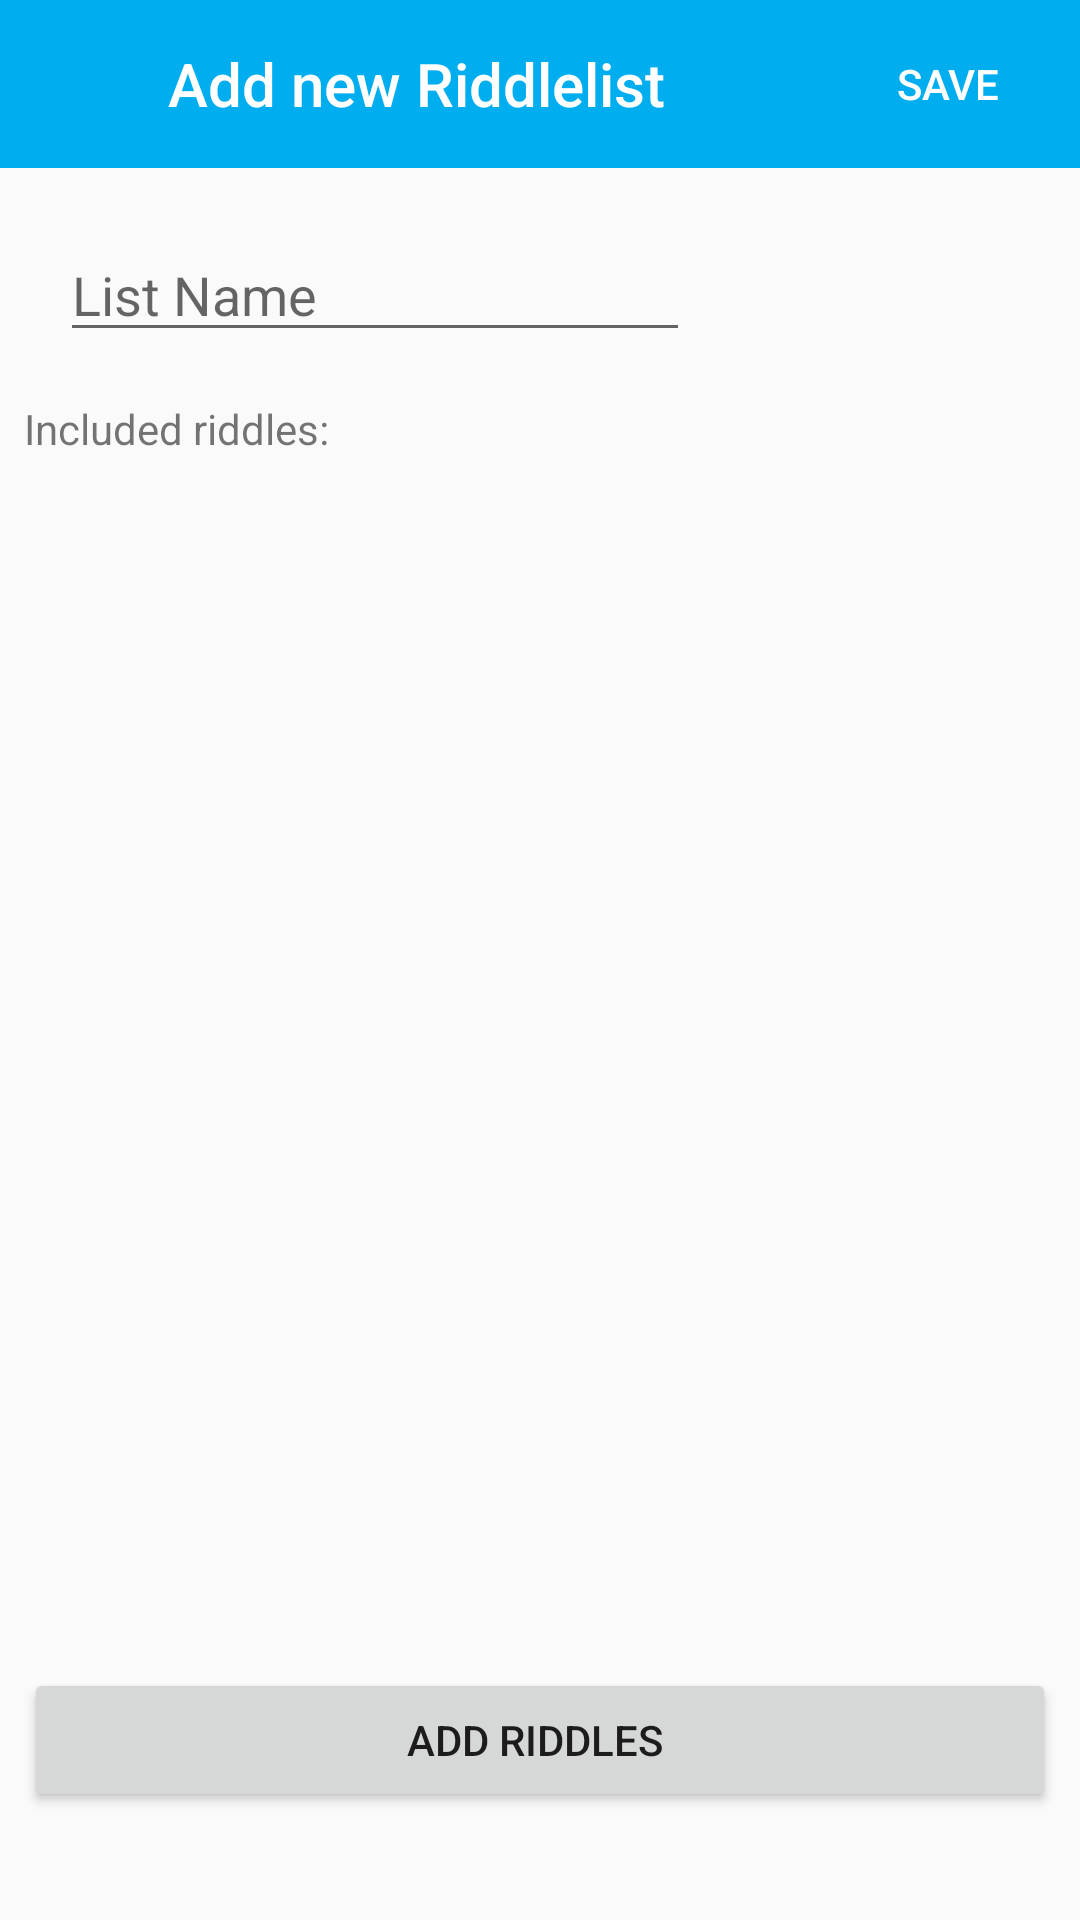

This screen was rendered from an Android layout file. Write that file and the resources it references.
<!-- AndroidManifest.xml: activity theme AppTheme.NoActionBar -->
<!-- res/layout/activity_edit_riddlelist.xml -->
<?xml version="1.0" encoding="utf-8"?>
<LinearLayout xmlns:android="http://schemas.android.com/apk/res/android"
    xmlns:app="http://schemas.android.com/apk/res-auto"
    xmlns:tools="http://schemas.android.com/tools"
    android:layout_width="match_parent"
    android:layout_height="match_parent"
    android:orientation="vertical"
    tools:context=".ui.adminui.riddlelist.editRiddleList.EditRiddleListActivity">

    <android.support.design.widget.AppBarLayout
        android:id="@+id/appBarLayout"
        android:layout_width="match_parent"
        android:layout_height="?attr/actionBarSize">

        <LinearLayout
            android:layout_width="match_parent"
            android:layout_height="match_parent"
            android:orientation="horizontal">

            <ImageButton
                android:id="@+id/button_close"
                android:layout_width="?attr/actionBarSize"
                android:layout_height="?attr/actionBarSize"
                android:background="?attr/selectableItemBackgroundBorderless"
                android:tint="@android:color/white"
                app:srcCompat="@drawable/ic_close" />

            <TextView
                android:id="@+id/actionbar_edit_riddlelist"
                android:layout_width="0dp"
                android:layout_height="match_parent"
                android:layout_weight="1"
                android:gravity="center_vertical"
                android:text="@string/add_new_riddlelist"
                android:textAppearance="@style/Base.TextAppearance.AppCompat.Title"
                android:textColor="@android:color/white" />

            <Button
                android:id="@+id/button_edit_riddle_list_save"
                style="@style/Widget.AppCompat.Button.Borderless"
                android:layout_width="wrap_content"
                android:layout_height="match_parent"
                android:gravity="center"
                android:paddingLeft="2dp"
                android:paddingRight="2dp"
                android:text="@string/save"
                android:textColor="@android:color/white" />

        </LinearLayout>

    </android.support.design.widget.AppBarLayout>

    <LinearLayout
        android:layout_width="match_parent"
        android:layout_height="match_parent"
        android:orientation="vertical"
        android:weightSum="100">

        <EditText
            android:id="@+id/editriddlelist_name"
            android:layout_width="wrap_content"
            android:layout_height="wrap_content"
            android:layout_marginLeft="20dp"
            android:layout_marginTop="20dp"
            android:ems="10"
            android:hint="@string/list_name"
            android:inputType="textPersonName" />

        <LinearLayout
            android:layout_width="match_parent"
            android:layout_height="match_parent"
            android:layout_marginTop="8dp"
            android:layout_weight="25"
            android:orientation="vertical"
            android:padding="8dp"
            app:layout_constraintTop_toBottomOf="@+id/appBarLayout">

            <TextView
                android:id="@+id/textView5"
                android:layout_width="match_parent"
                android:layout_height="wrap_content"
                android:layout_weight="1"
                android:text="Included riddles:" />

            <android.support.v7.widget.RecyclerView
                android:id="@+id/edit_puzzlelist_view"
                android:layout_width="match_parent"
                android:layout_height="wrap_content"
                android:layout_marginStart="8dp"
                android:layout_marginTop="8dp"
                android:layout_marginEnd="8dp"
                android:layout_marginBottom="8dp"
                android:layout_weight="50"
                android:clipChildren="false"
                android:clipToPadding="false"
                android:paddingBottom="20dp"
                app:layout_constraintBottom_toBottomOf="parent"
                app:layout_constraintEnd_toEndOf="parent"
                app:layout_constraintStart_toStartOf="parent"
                app:layout_constraintTop_toTopOf="parent">

            </android.support.v7.widget.RecyclerView>

        </LinearLayout>

        <LinearLayout
            android:layout_width="match_parent"
            android:layout_height="match_parent"
            android:layout_marginTop="8dp"
            android:layout_weight="74"
            android:orientation="horizontal"
            android:padding="8dp"
            app:layout_constraintTop_toBottomOf="@+id/appBarLayout">

            <Button
                android:id="@+id/add_riddles_riddlelist"
                android:layout_width="wrap_content"
                android:layout_height="wrap_content"
                android:layout_weight="1"
                android:onClick="onClickAdd"
                android:text="Add Riddles " />
        </LinearLayout>
    </LinearLayout>

</LinearLayout>
<!-- resources referenced by this layout -->
<resources>
  <string name="add_new_riddlelist">Add new Riddlelist</string>
  <string name="list_name">List Name</string>
  <string name="save">save</string>
  <style name="AppTheme.NoActionBar">
          <item name="windowActionBar">false</item>
          <item name="windowNoTitle">true</item>
      </style>
</resources>
